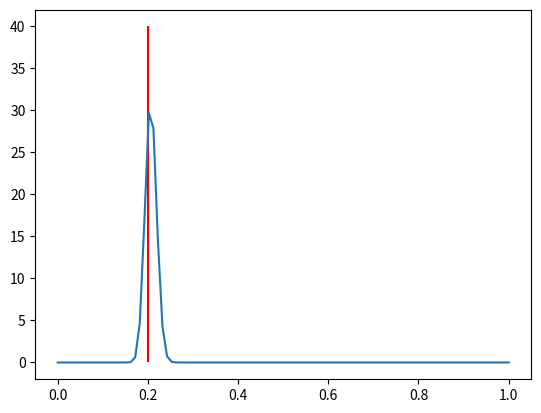
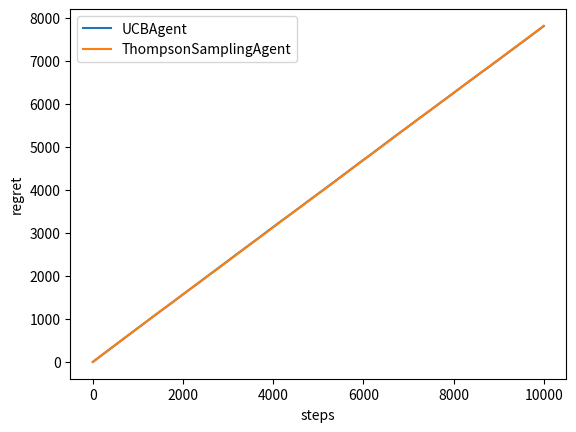
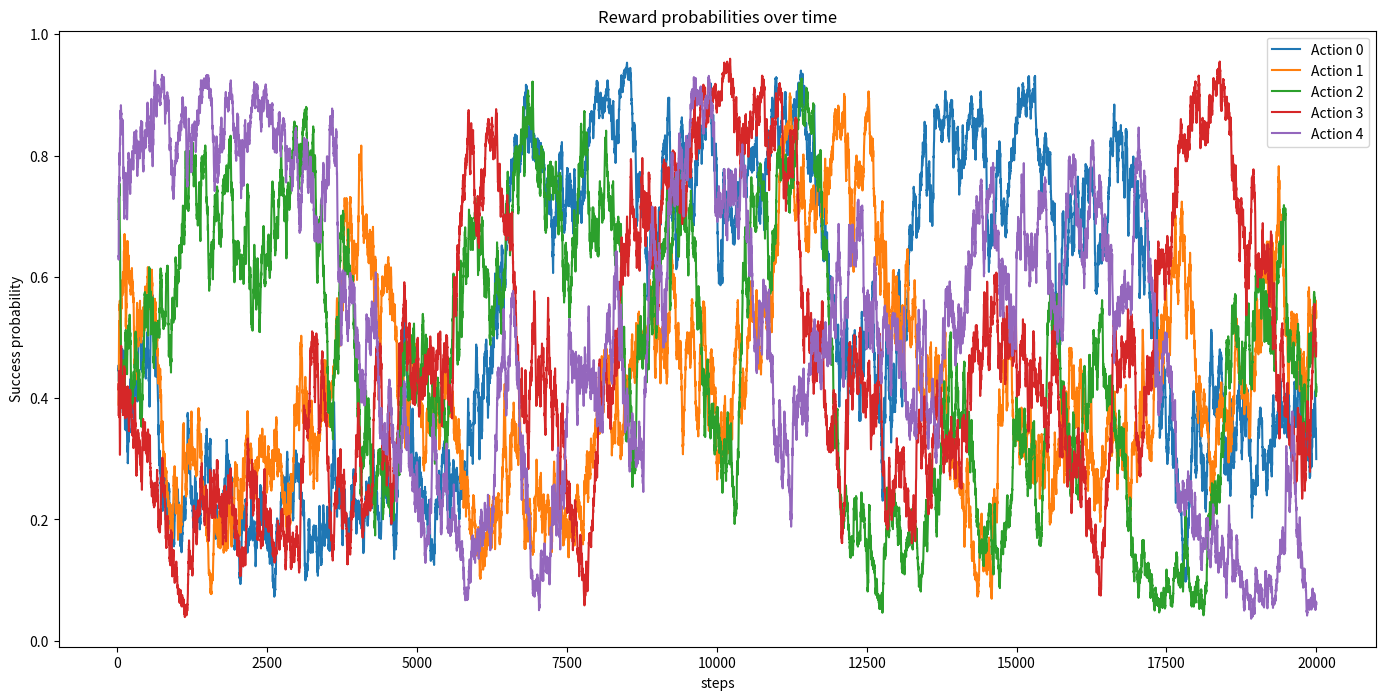

Here is the Python script that generated these plots, in order: (Note: this script raises an exception after producing the figures.)
from abc import ABCMeta, abstractmethod, abstractproperty
import enum

import numpy as np
np.set_printoptions(precision=3)
np.set_printoptions(suppress=True)

import pandas

import matplotlib.pyplot as plt
%matplotlib inline

class BernoulliBandit:
    def __init__(self, n_actions=5):
        self._probs = np.random.random(n_actions)

    @property
    def action_count(self):
        return len(self._probs)

    def pull(self, action):
        if np.any(np.random.random() > self._probs[action]):
            return 0.0
        return 1.0

    def optimal_reward(self):
        """ Used for regret calculation
        """
        return np.max(self._probs)

    def step(self):
        """ Used in nonstationary version
        """
        pass

    def reset(self):
        """ Used in nonstationary version
        """

class AbstractAgent(metaclass=ABCMeta):
    def init_actions(self, n_actions):
        self._successes = np.zeros(n_actions)
        self._failures = np.zeros(n_actions)
        self._total_pulls = 0

    @abstractmethod
    def get_action(self):
        """
        Get current best action
        :rtype: int
        """
        pass

    def update(self, action, reward):
        """
        Observe reward from action and update agent's internal parameters
        :type action: int
        :type reward: int
        """
        self._total_pulls += 1
        if reward == 1:
            self._successes[action] += 1
        else:
            self._failures[action] += 1

    @property
    def name(self):
        return self.__class__.__name__


class RandomAgent(AbstractAgent):
    def get_action(self):
        return np.random.randint(0, len(self._successes))

import random

class EpsilonGreedyAgent(AbstractAgent):
    def __init__(self, epsilon=0.01):
        self._epsilon = epsilon

    def get_action(self):
        pass

    @property
    def name(self):
        return self.__class__.__name__ + "(epsilon={})".format(self._epsilon)

a = EpsilonGreedyAgent(epsilon=0.9)
a.init_actions(5)
print(a.__dict__)
a.get_action()

a.get_action()

class UCBAgent(AbstractAgent):
    def get_action(self):
        pass

a = UCBAgent()
a.init_actions(5)
a.update(2, 1)
a.get_action()

import matplotlib.pyplot as plt

from scipy.stats import beta, bernoulli

b = bernoulli(0.2)

samples = b.rvs(1000)

success, failure = 0, 0
length_of_samples = 1000


for sample in samples[:length_of_samples]:
    if sample == 1:
        success += 1
    else:
        failure += 1
        
x = np.linspace(0, 1, 100)
y = beta.pdf(x, 1 + success, 1 + failure)
plt.vlines(0.2, ymin=0, ymax=40, colors='r')
plt.plot(x, y)

class ThompsonSamplingAgent(AbstractAgent):
    def get_action(self):
        pass

a = ThompsonSamplingAgent()
a.init_actions(5)
a.update(2, 1)
a.get_action()

from collections import OrderedDict

def get_regret(env, agents, n_steps=5000, n_trials=50):
    scores = OrderedDict({
        agent.name: [0.0 for step in range(n_steps)] for agent in agents
    })

    for trial in range(n_trials):
        env.reset()

        for a in agents:
            a.init_actions(env.action_count)

        for i in range(n_steps):
            optimal_reward = env.optimal_reward()

            for agent in agents:
                action = agent.get_action()
                reward = env.pull(action)
                agent.update(action, reward)
                scores[agent.name][i] += optimal_reward - reward

            env.step()  # change bandit's state if it is unstationary

    for agent in agents:
        scores[agent.name] = np.cumsum(scores[agent.name]) / n_trials

    return scores

def plot_regret(agents, scores):
    for agent in agents:
        plt.plot(scores[agent.name])

    plt.legend([agent.name for agent in agents])

    plt.ylabel("regret")
    plt.xlabel("steps")

    plt.show()

# Uncomment agents
agents = [
        # EpsilonGreedyAgent(),
        UCBAgent(),
        ThompsonSamplingAgent()
]

regret = get_regret(BernoulliBandit(), agents, n_steps=10000, n_trials=10)
plot_regret(agents, regret)

class DriftingBandit(BernoulliBandit):
    def __init__(self, n_actions=5, gamma=0.01):
        """
        Idea from https://github.com/iosband/ts_tutorial
        """
        super().__init__(n_actions)

        self._gamma = gamma

        self._successes = None
        self._failures = None
        self._steps = 0

        self.reset()

    def reset(self):
        self._successes = np.zeros(self.action_count) + 1.0
        self._failures = np.zeros(self.action_count) + 1.0
        self._steps = 0

    def step(self):
        action = np.random.randint(self.action_count)
        reward = self.pull(action)
        self._step(action, reward)

    def _step(self, action, reward):
        self._successes = self._successes * (1 - self._gamma) + self._gamma
        self._failures = self._failures * (1 - self._gamma) + self._gamma
        self._steps += 1

        self._successes[action] += reward
        self._failures[action] += 1.0 - reward

        self._probs = np.random.beta(self._successes, self._failures)

drifting_env = DriftingBandit(n_actions=5)

drifting_probs = []
for i in range(20000):
    drifting_env.step()
    drifting_probs.append(drifting_env._probs)

plt.figure(figsize=(17, 8))
plt.plot(pandas.DataFrame(drifting_probs).rolling(window=20).mean())

plt.xlabel("steps")
plt.ylabel("Success probability")
plt.title("Reward probabilities over time")
plt.legend(["Action {}".format(i) for i in range(drifting_env.action_count)])
plt.show()

# YOUR AGENT HERE SECTION

drifting_agents = [
    ThompsonSamplingAgent(),
    EpsilonGreedyAgent(),
    UCBAgent(),
    YourAgent()
]

regret = get_regret(DriftingBandit(), drifting_agents, n_steps=20000, n_trials=10)
plot_regret(drifting_agents, regret)
